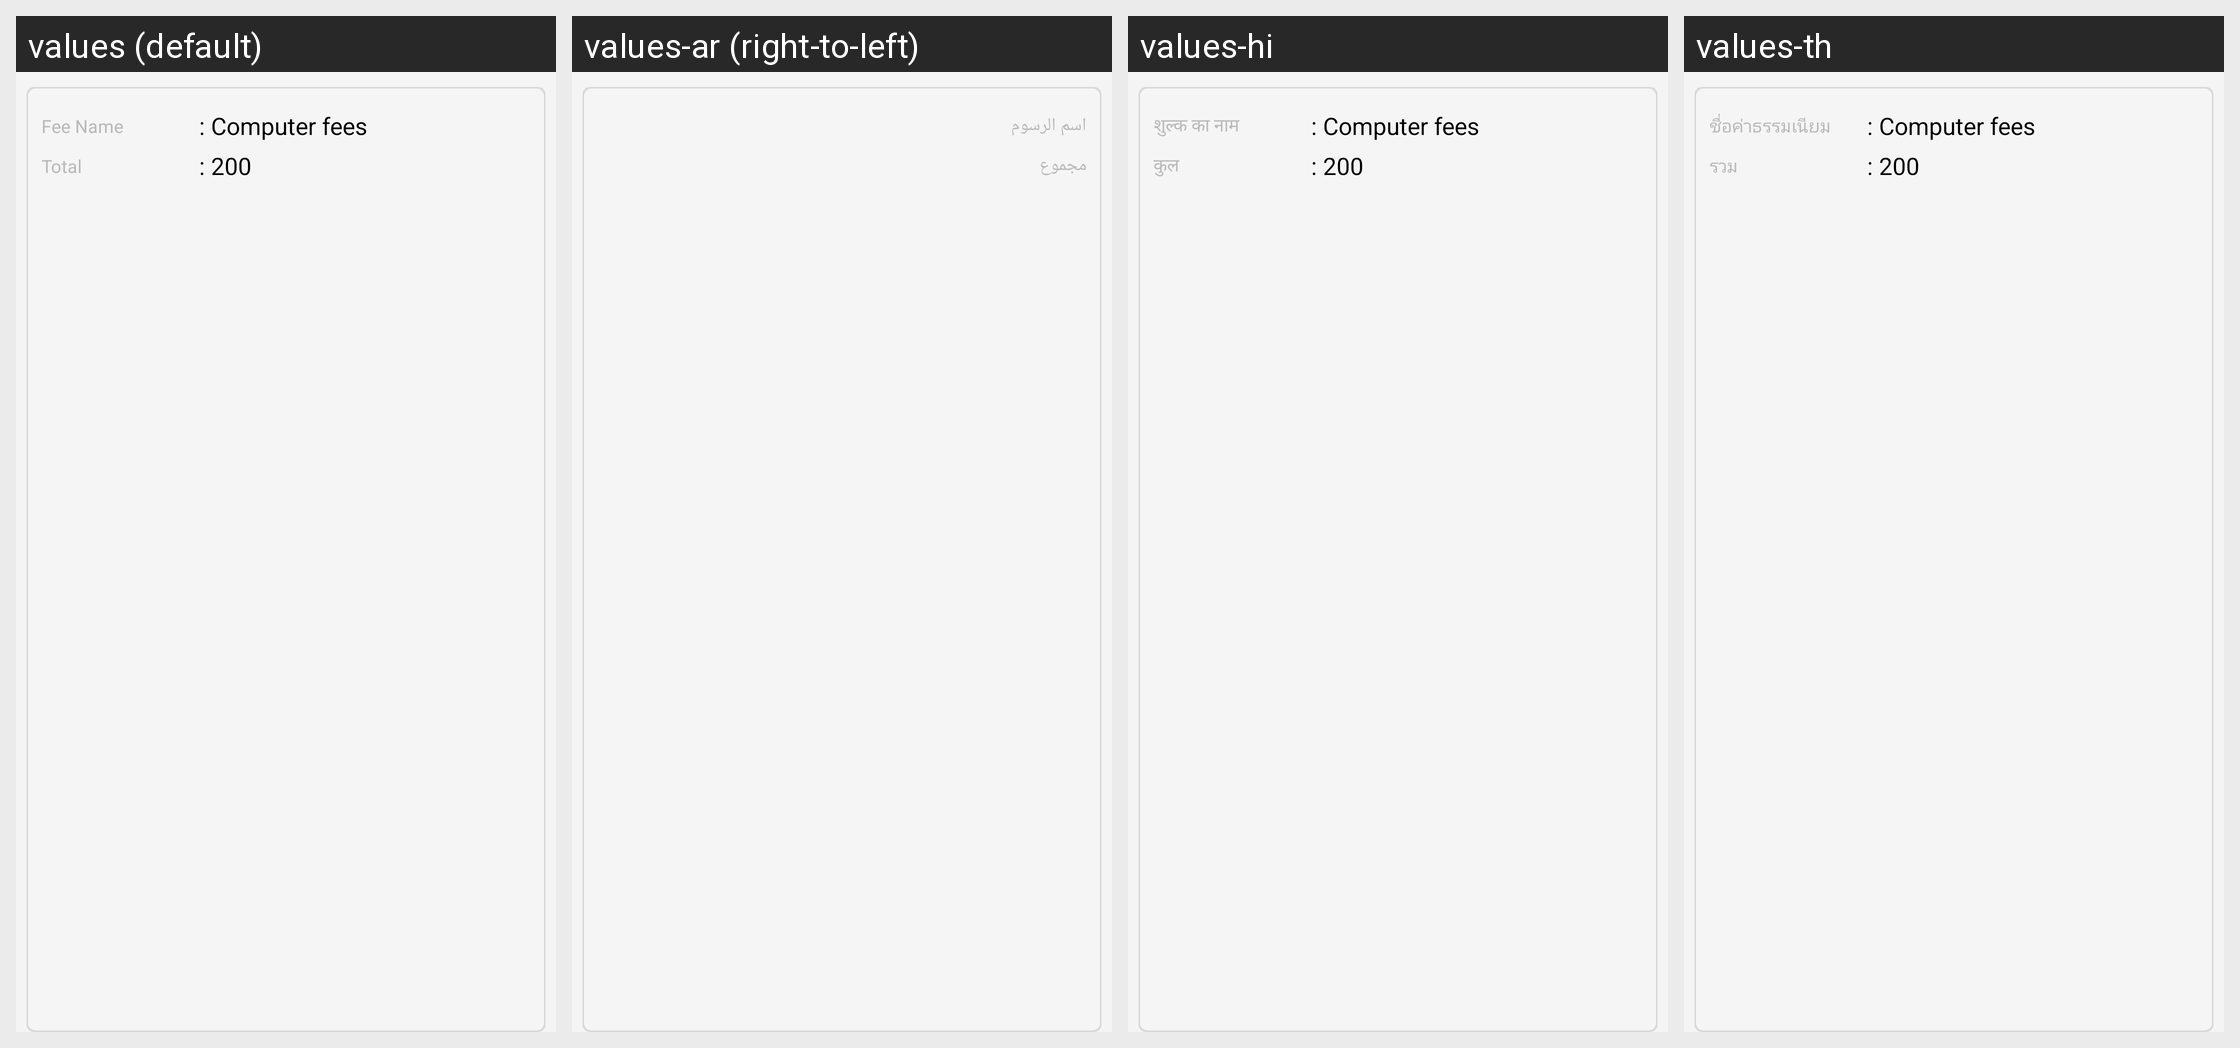

The Android screen above is rendered under several locales of the same app. Produce the string resources it draws, with the default and per-locale values.
Android screen res/layout/pending_fee_details.xml rendered under 4 locales, left to right: values (default), values-ar (right-to-left), values-hi, values-th. Device: Nexus 5 (rendered at 1080×1920; each locale shown at half size, 540×960, under a caption strip naming it); theme AppTheme.FullScreen.
Other locales in the repository, not shown: values-de, values-es, values-fr, values-it, values-ms, values-si.
Strings drawn on this screen, with the default value and each locale's value (text and hints the layout hard-codes, and strings that could not be matched under every locale, appear in the picture but are not listed):

fee_name
  values: Fee Name
  values-ar: اسم الرسوم
  values-hi: शुल्क का नाम
  values-th: ชื่อค่าธรรมเนียม

total
  values: Total
  values-ar: مجموع
  values-hi: कुल
  values-th: รวม
